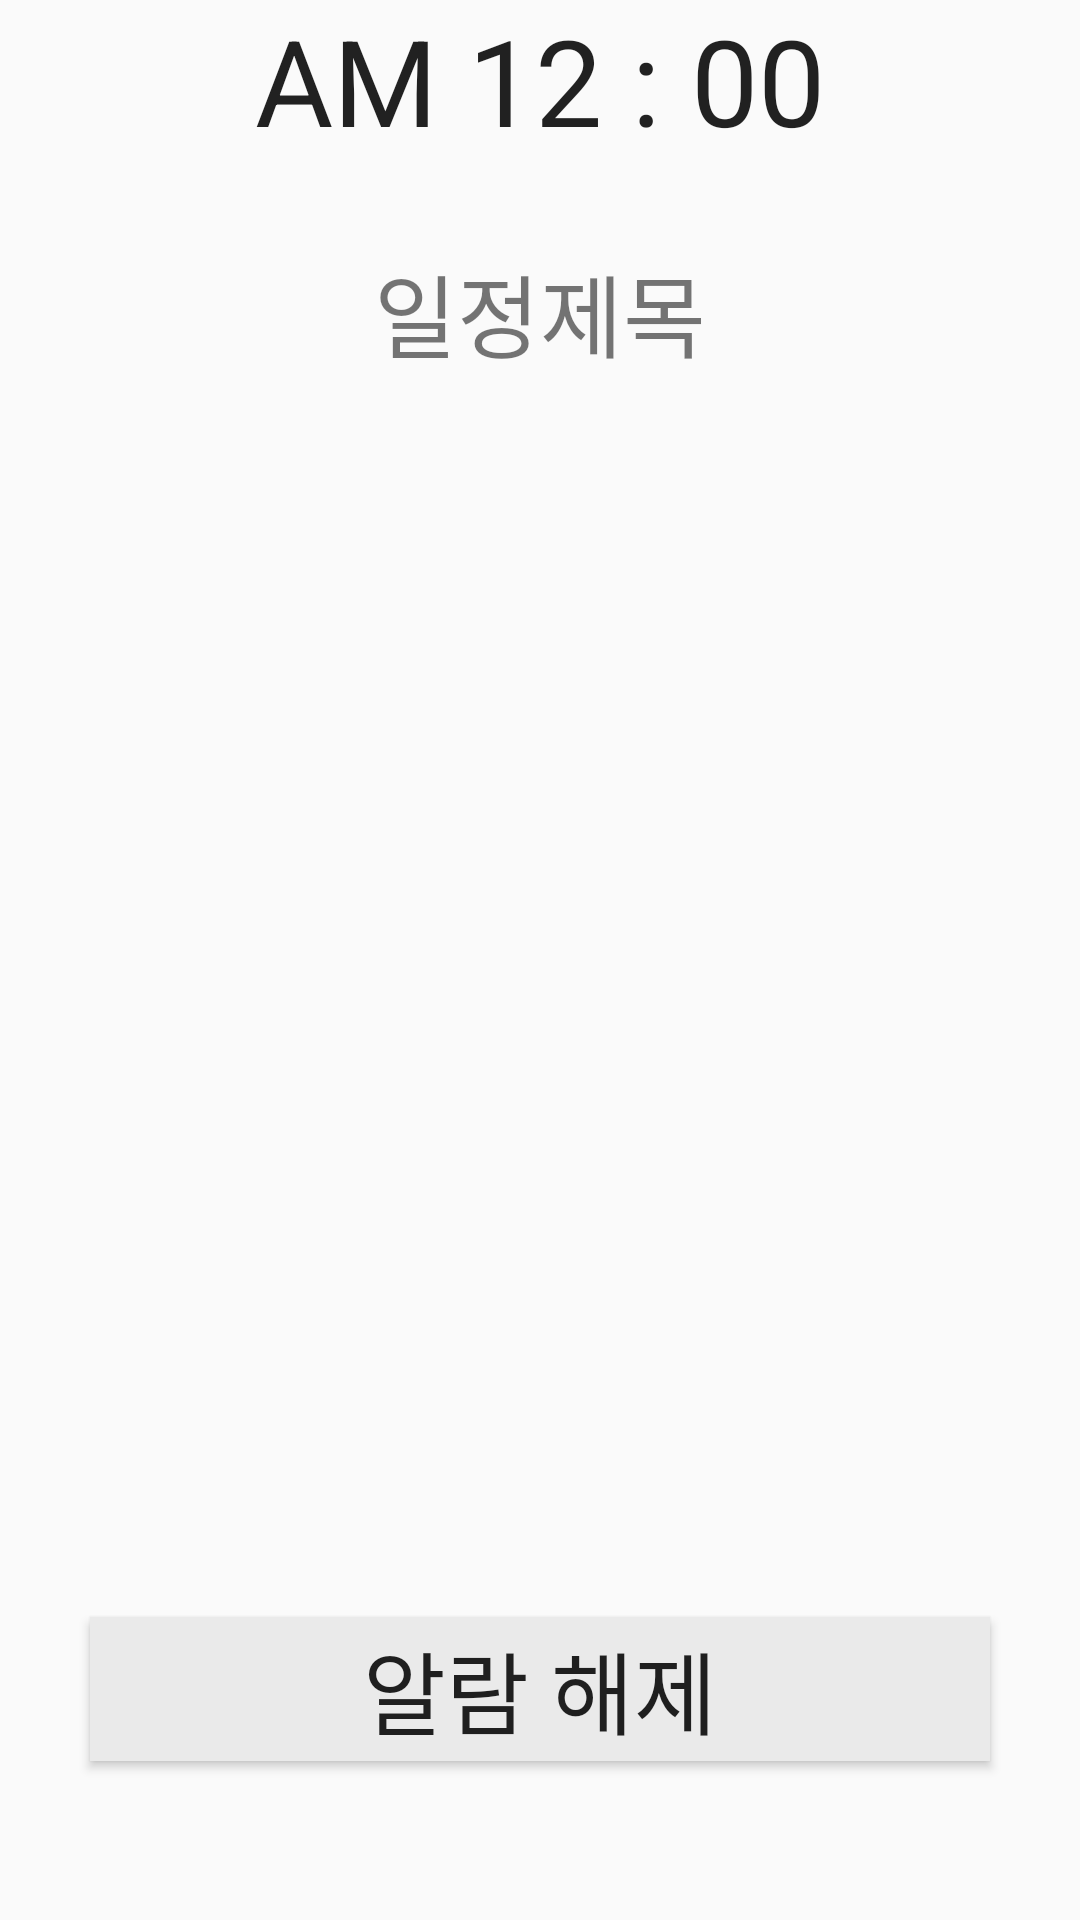

Reconstruct the res/layout file that produces this screen, plus the resources it refers to.
<!-- AndroidManifest.xml: application theme AppTheme -->
<!-- res/layout/activity_sched_alarm.xml -->
<?xml version="1.0" encoding="utf-8"?>
<androidx.constraintlayout.widget.ConstraintLayout xmlns:android="http://schemas.android.com/apk/res/android"
    xmlns:app="http://schemas.android.com/apk/res-auto"
    xmlns:tools="http://schemas.android.com/tools"
    android:layout_width="match_parent"
    android:layout_height="match_parent"
    android:orientation="vertical"
    tools:context=".AlarmAlertActivity">

    <TextClock
        android:id="@+id/currentTime"
        android:layout_width="wrap_content"
        android:layout_height="wrap_content"
        android:layout_marginTop="50dp"
        android:format12Hour="a hh : mm"
        android:format24Hour="a HH : mm"
        android:textSize="40sp"
        app:layout_constraintEnd_toEndOf="parent"
        app:layout_constraintStart_toStartOf="parent"
        app:layout_constraintTop_toBottomOf="@+id/r_textView1" />

    <TextView
        android:id="@+id/label"
        android:layout_width="wrap_content"
        android:layout_height="wrap_content"
        android:text="일정제목"
        android:textSize="30sp"
        app:layout_constraintBottom_toTopOf="@+id/readyImageView"
        app:layout_constraintEnd_toEndOf="parent"
        app:layout_constraintStart_toStartOf="parent"
        app:layout_constraintTop_toTopOf="parent" />

    <ImageView
        android:id="@+id/readyImageView"
        android:layout_width="187dp"
        android:layout_height="278dp"
        android:layout_margin="30dp"
        app:layout_constraintBottom_toBottomOf="parent"
        app:layout_constraintEnd_toEndOf="parent"
        app:layout_constraintStart_toStartOf="parent"
        app:layout_constraintTop_toBottomOf="@+id/currentTime"
        app:srcCompat="@drawable/sched" />

    <Button
        android:id="@+id/alarmReleaseButton"
        android:layout_width="match_parent"
        android:layout_height="wrap_content"
        android:layout_margin="30dp"
        android:background="@color/backGrey"
        android:text="알람 해제"
        android:textSize="30sp"
        app:layout_constraintBottom_toBottomOf="parent"
        app:layout_constraintEnd_toEndOf="parent"
        app:layout_constraintStart_toStartOf="parent"
        app:layout_constraintTop_toBottomOf="@+id/readyImageView" />
</androidx.constraintlayout.widget.ConstraintLayout>
<!-- resources referenced by this layout -->
<resources>
  <color name="backGrey">#EAEAEA</color>
  <style name="AppTheme" parent="Theme.AppCompat.Light.DarkActionBar">
          
          <item name="windowNoTitle">true</item>
          <item name="colorPrimary">#98FB98</item>
          <item name="colorPrimaryDark">#000000</item>
          <item name="colorAccent">@color/colorAccent</item>
          <item name="android:statusBarColor">#000000</item>
      </style>
  <color name="colorAccent">#D81B60</color>
</resources>
